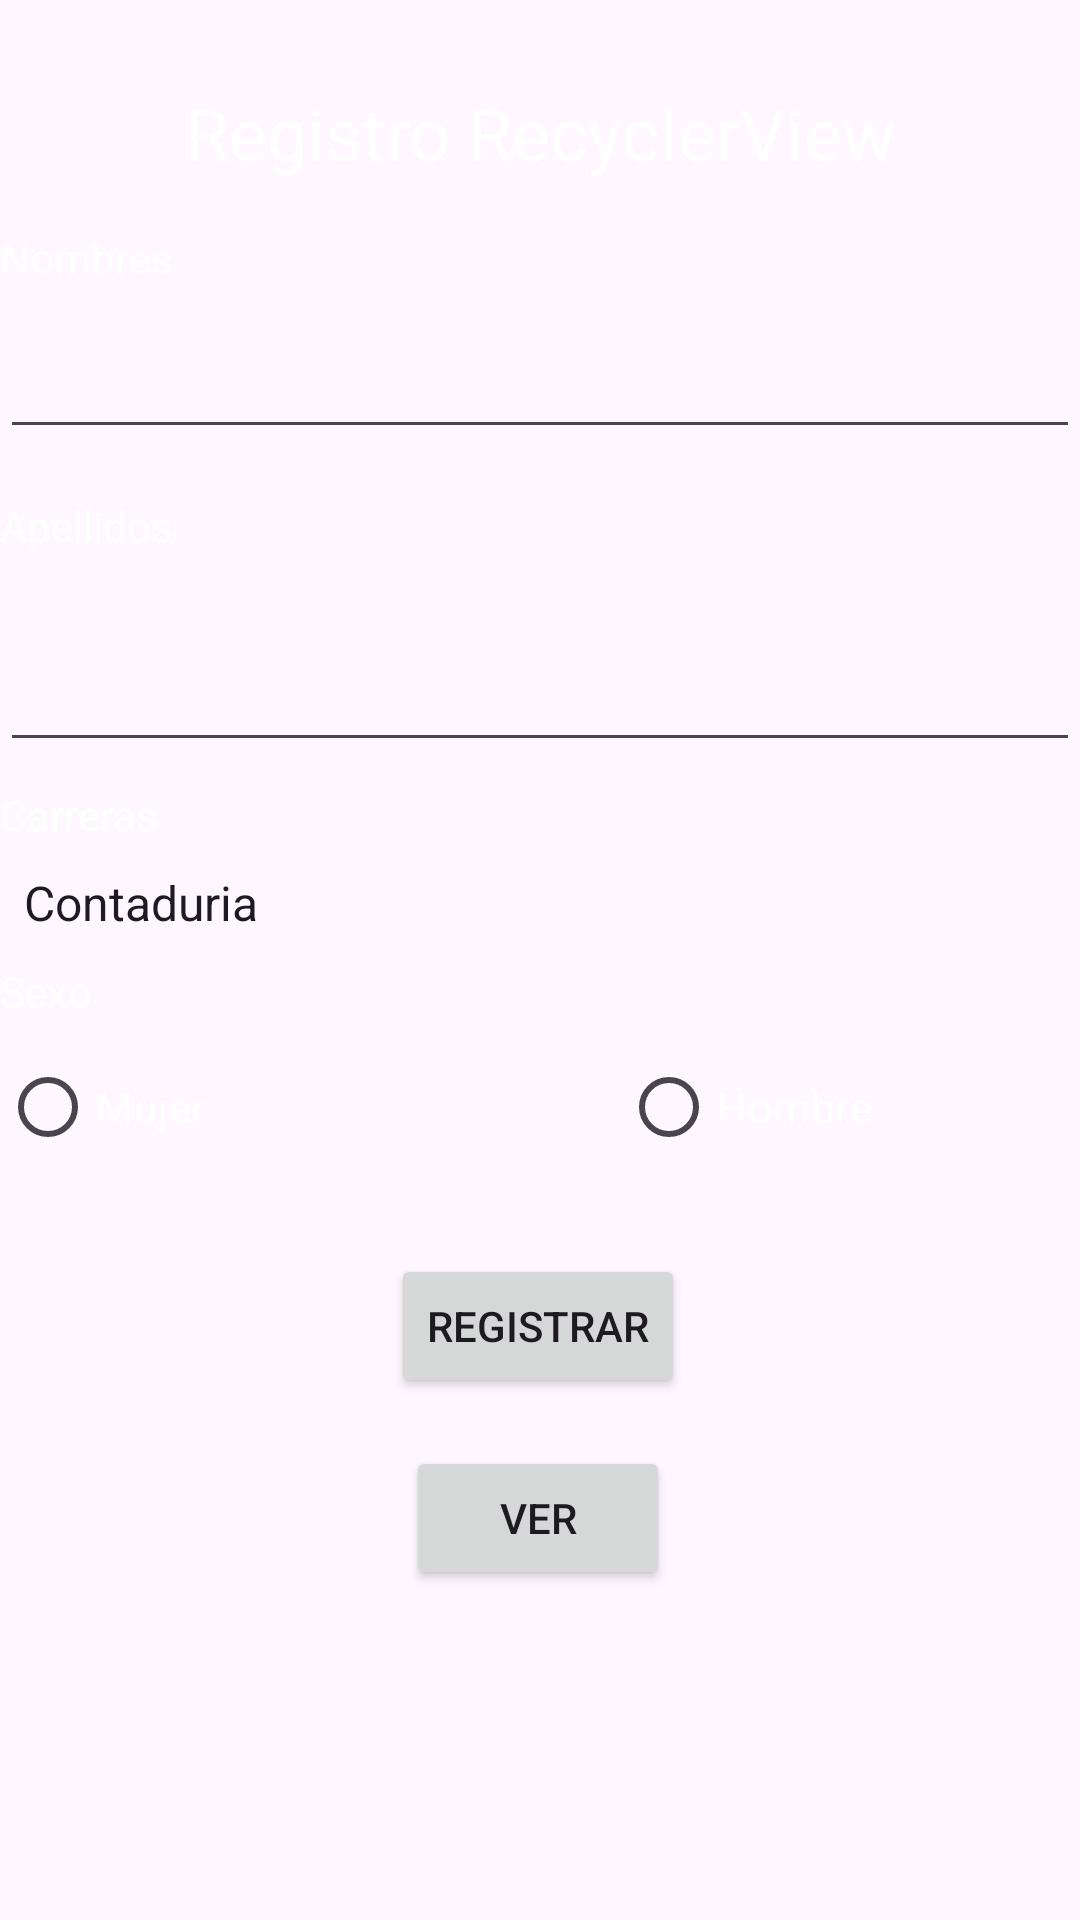

This screen was rendered from an Android layout file. Write that file and the resources it references.
<!-- AndroidManifest.xml: application theme Theme.RecyclerViewNewIntent -->
<!-- res/layout/activity_main.xml -->
<?xml version="1.0" encoding="utf-8"?>
<androidx.constraintlayout.widget.ConstraintLayout xmlns:android="http://schemas.android.com/apk/res/android"
    xmlns:app="http://schemas.android.com/apk/res-auto"
    xmlns:tools="http://schemas.android.com/tools"
    android:id="@+id/main"
    android:layout_width="match_parent"
    android:layout_height="match_parent"
    tools:context=".MainActivity"
    android:background="@drawable/fondo">

    <TextView

        android:id="@+id/textView"
        android:layout_width="wrap_content"
        android:layout_height="wrap_content"
        android:layout_marginTop="28dp"
        android:text="Registro RecyclerView"
        android:textColor="@color/white"
        android:textSize="24sp"
        app:layout_constraintEnd_toEndOf="parent"
        app:layout_constraintHorizontal_bias="0.502"
        app:layout_constraintStart_toStartOf="parent"
        app:layout_constraintTop_toTopOf="parent" />

    <EditText
        android:id="@+id/txtNombre"
        android:layout_width="match_parent"
        android:layout_height="wrap_content"
        android:layout_marginTop="12dp"
        android:ems="10"

        android:inputType="text"
        app:layout_constraintTop_toBottomOf="@+id/textView2"
        tools:layout_editor_absoluteX="0dp" />

    <TextView
        android:id="@+id/textView2"
        android:layout_width="83dp"
        android:layout_height="20dp"
        android:layout_marginTop="16dp"
        android:text="Nombres"
        android:textColor="@color/white"
        android:textAlignment="gravity"
        android:textSize="14sp"
        app:layout_constraintTop_toBottomOf="@+id/textView"
        tools:layout_editor_absoluteX="0dp" />

    <TextView
        android:id="@+id/textView3"
        android:layout_width="73dp"
        android:layout_height="23dp"
        android:layout_marginTop="16dp"
        android:text="Apellidos"
        android:textColor="@color/white"
        android:textSize="14sp"
        app:layout_constraintTop_toBottomOf="@+id/txtNombre"
        tools:layout_editor_absoluteX="-2dp" />

    <EditText
        android:id="@+id/txtApellido"
        android:layout_width="match_parent"
        android:layout_height="wrap_content"
        android:layout_marginTop="24dp"
        android:ems="10"
        android:inputType="text"
        app:layout_constraintTop_toBottomOf="@+id/textView3"
        tools:layout_editor_absoluteX="0dp" />

    <Spinner
        android:id="@+id/spCarrera"
        android:layout_width="409dp"
        android:layout_height="wrap_content"
        android:layout_marginTop="8dp"
        android:entries="@array/Carreras"
        app:layout_constraintTop_toBottomOf="@+id/textView5"
        tools:layout_editor_absoluteX="2dp" />

    <TextView
        android:id="@+id/textView5"
        android:layout_width="wrap_content"
        android:layout_height="wrap_content"
        android:layout_marginTop="8dp"
        android:text="Carreras"
        android:textColor="@color/white"
        android:textSize="14sp"
        app:layout_constraintTop_toBottomOf="@+id/txtApellido"
        tools:layout_editor_absoluteX="-2dp" />

    <RadioGroup
        android:id="@+id/radioGroup"
        android:layout_width="414dp"
        android:layout_height="50dp"
        android:layout_marginTop="4dp"
        android:orientation="horizontal"
        app:layout_constraintTop_toBottomOf="@+id/textView6"
        tools:layout_editor_absoluteX="-3dp">

        <RadioButton
            android:id="@+id/rbMujer"
            android:layout_width="0dp"
            android:layout_height="match_parent"
            android:layout_weight="1"
            android:textColor="@color/white"
            android:text="Mujer" />

        <RadioButton
            android:id="@+id/rbHombre"
            android:layout_width="0dp"
            android:textColor="@color/white"
            android:layout_height="match_parent"
            android:layout_weight="1"
            android:text="Hombre" />
    </RadioGroup>

    <TextView
        android:id="@+id/textView6"
        android:layout_width="wrap_content"
        android:layout_height="wrap_content"
        android:layout_marginTop="8dp"
        android:text="Sexo"
        android:textColor="@color/white"
        android:textSize="14sp"
        app:layout_constraintTop_toBottomOf="@+id/spCarrera"
        tools:layout_editor_absoluteX="0dp" />

    <Button
        android:id="@+id/btnRegistrar"
        android:layout_width="wrap_content"
        android:layout_height="wrap_content"
        android:layout_marginTop="24dp"
        android:onClick="Registrar"
        android:text="Registrar"
        app:layout_constraintEnd_toEndOf="parent"
        app:layout_constraintHorizontal_bias="0.498"
        app:layout_constraintStart_toStartOf="parent"
        app:layout_constraintTop_toBottomOf="@+id/radioGroup" />

    <Button
        android:id="@+id/btnVer"
        android:layout_width="wrap_content"
        android:layout_height="wrap_content"
        android:layout_marginTop="16dp"
        android:onClick="Ver"
        android:text="Ver"
        app:layout_constraintEnd_toEndOf="parent"
        app:layout_constraintHorizontal_bias="0.498"
        app:layout_constraintStart_toStartOf="parent"
        app:layout_constraintTop_toBottomOf="@+id/btnRegistrar" />

</androidx.constraintlayout.widget.ConstraintLayout>
<!-- resources referenced by this layout -->
<resources>
  <array name="Carreras">
          <item>Contaduria</item>
          <item>Mercadotecnia</item>
          <item>Sistemas</item>
          <item>Secretariado</item>
          <item>Gastronomia</item>
      </array>
  <style name="Theme.RecyclerViewNewIntent" parent="Base.Theme.RecyclerViewNewIntent" />
  <style name="Base.Theme.RecyclerViewNewIntent" parent="Theme.Material3.DayNight.NoActionBar">
          
          
      </style>
  <!-- not gathered from this repository: default colours our renderer supplied (Android Studio template values) -->
  <color name="white">#FFFFFFFF</color>
</resources>
